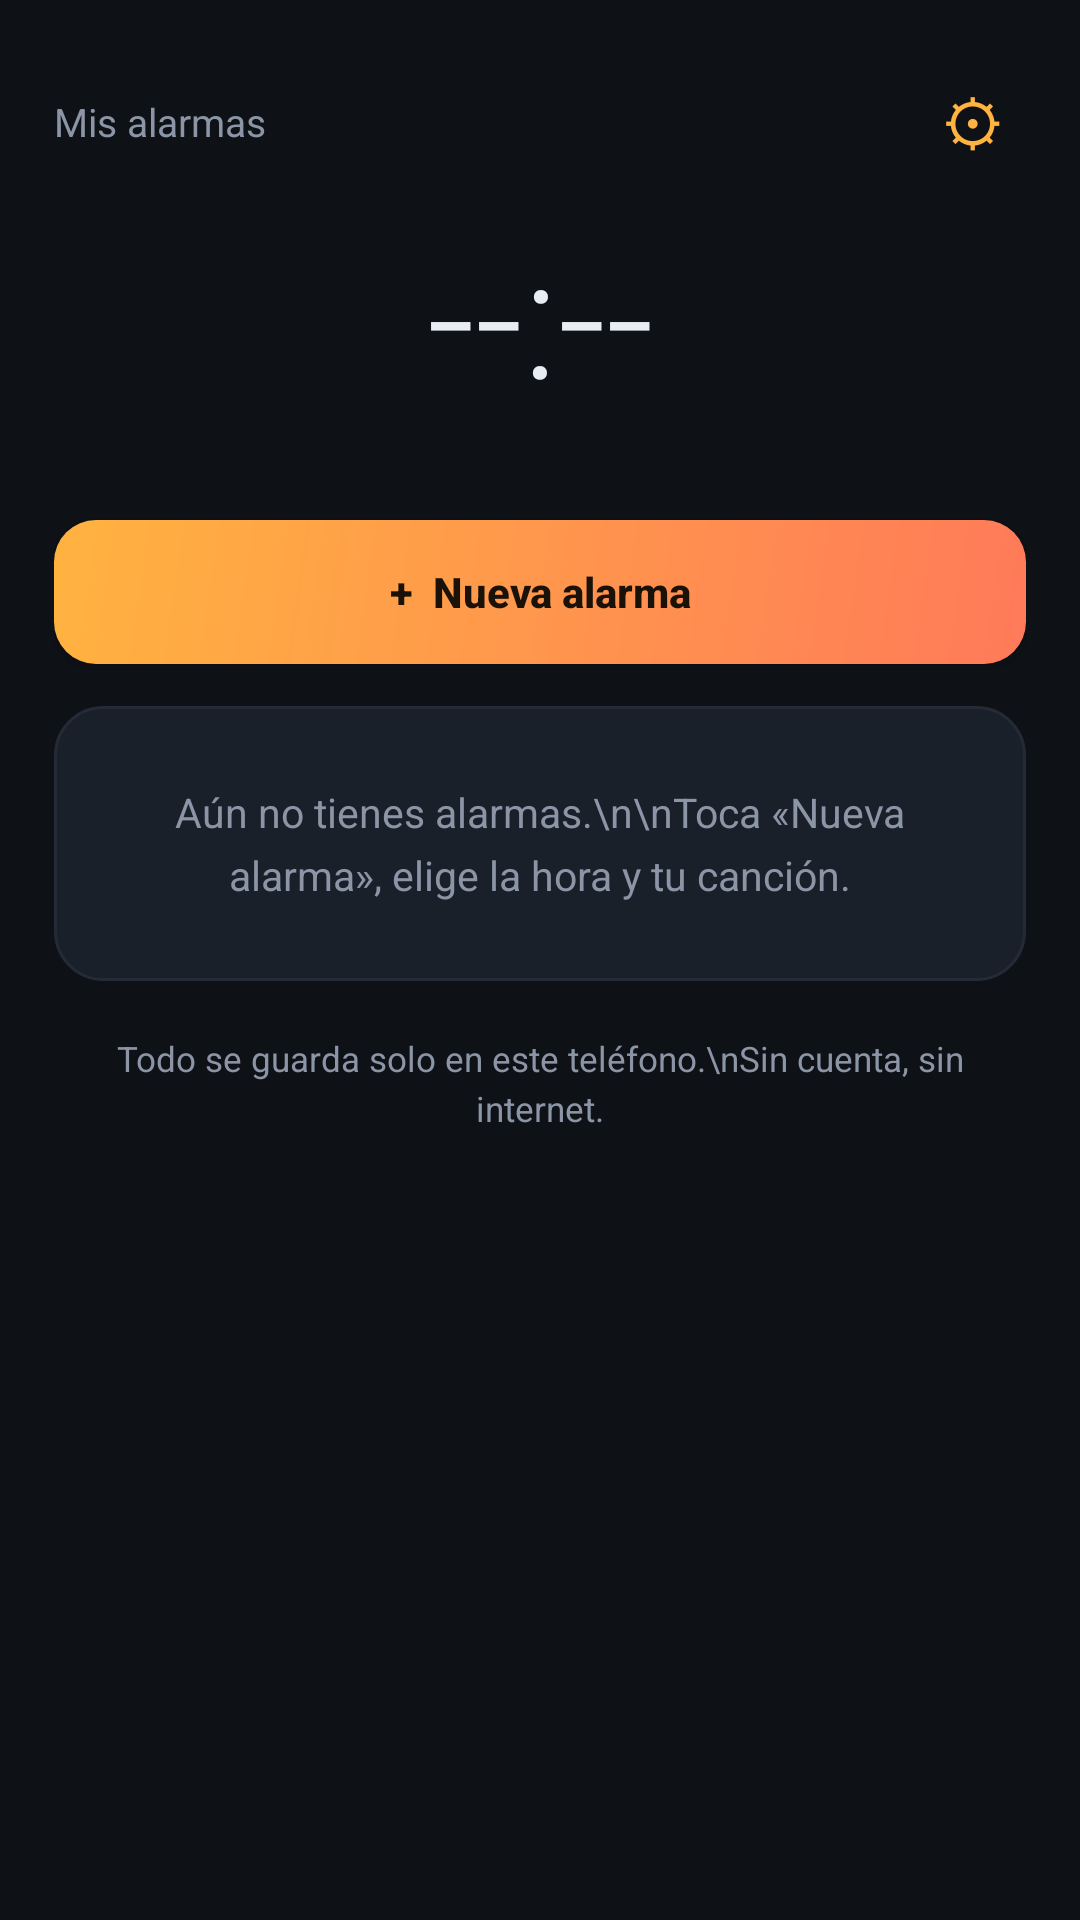

Here is an Android app screen rendered from its layout file. Give the layout XML and the strings, colors and styles it references.
<!-- AndroidManifest.xml: application theme AppTheme -->
<!-- res/layout/activity_main.xml -->
<?xml version="1.0" encoding="utf-8"?>
<LinearLayout xmlns:android="http://schemas.android.com/apk/res/android"
    android:layout_width="match_parent"
    android:layout_height="match_parent"
    android:orientation="vertical"
    android:background="?attr/fondo"
    android:padding="18dp">

    <LinearLayout
        android:layout_width="match_parent"
        android:layout_height="wrap_content"
        android:orientation="horizontal"
        android:gravity="center_vertical">

        <TextView
            android:layout_width="0dp"
            android:layout_height="wrap_content"
            android:layout_weight="1"
            android:text="Mis alarmas"
            android:textColor="?attr/tenue"
            android:textSize="13sp" />

        <TextView
            android:id="@+id/btnAjustes"
            android:layout_width="wrap_content"
            android:layout_height="wrap_content"
            android:text="⚙"
            android:textColor="?attr/acento"
            android:textSize="21sp"
            android:padding="8dp"
            android:clickable="true"
            android:focusable="true" />
    </LinearLayout>

    <TextView
        android:id="@+id/clock"
        android:layout_width="match_parent"
        android:layout_height="wrap_content"
        android:gravity="center"
        android:text="--:--"
        android:textColor="?attr/texto"
        android:textSize="56sp"
        android:fontFamily="sans-serif-light"
        android:paddingTop="4dp" />

    <TextView
        android:id="@+id/today"
        android:layout_width="match_parent"
        android:layout_height="wrap_content"
        android:gravity="center"
        android:textColor="?attr/tenue"
        android:textSize="13sp"
        android:paddingBottom="14dp" />

    <TextView
        android:id="@+id/btnPerms"
        android:layout_width="match_parent"
        android:layout_height="wrap_content"
        android:visibility="gone"
        android:background="@drawable/bg_warn"
        android:text="⚠  Toca aquí: falta un permiso para que la alarma suene puntual"
        android:textColor="?attr/acento"
        android:textSize="12.5sp"
        android:padding="12dp"
        android:layout_marginBottom="12dp" />

    <Button
        android:id="@+id/btnNew"
        android:layout_width="match_parent"
        android:layout_height="wrap_content"
        android:text="+  Nueva alarma"
        android:textColor="#1A1208"
        android:textStyle="bold"
        android:textAllCaps="false"
        android:background="@drawable/btn_primary"
        android:layout_marginBottom="14dp" />

    <ScrollView
        android:layout_width="match_parent"
        android:layout_height="0dp"
        android:layout_weight="1"
        android:scrollbars="none">

        <LinearLayout
            android:layout_width="match_parent"
            android:layout_height="wrap_content"
            android:orientation="vertical">

            <TextView
                android:id="@+id/emptyText"
                android:layout_width="match_parent"
                android:layout_height="wrap_content"
                android:background="@drawable/bg_card"
                android:gravity="center"
                android:padding="26dp"
                android:lineSpacingExtra="5dp"
                android:text="Aún no tienes alarmas.\n\nToca «Nueva alarma», elige la hora y tu canción."
                android:textColor="?attr/tenue"
                android:textSize="13.5sp" />

            <LinearLayout
                android:id="@+id/alarmList"
                android:layout_width="match_parent"
                android:layout_height="wrap_content"
                android:orientation="vertical" />

            <TextView
                android:layout_width="match_parent"
                android:layout_height="wrap_content"
                android:gravity="center"
                android:paddingTop="18dp"
                android:paddingBottom="8dp"
                android:lineSpacingExtra="3dp"
                android:text="Todo se guarda solo en este teléfono.\nSin cuenta, sin internet."
                android:textColor="?attr/tenue"
                android:textSize="11.5sp" />
        </LinearLayout>
    </ScrollView>
</LinearLayout>
<!-- resources referenced by this layout -->
<resources>
  <!-- drawable bg_card (drawable) -->
  <?xml version="1.0" encoding="utf-8"?>
  <shape xmlns:android="http://schemas.android.com/apk/res/android" android:shape="rectangle">
      <solid android:color="?attr/tarjeta" />
      <stroke android:width="1dp" android:color="?attr/linea" />
      <corners android:radius="16dp" />
  </shape>
  <!-- drawable bg_warn (drawable) -->
  <?xml version="1.0" encoding="utf-8"?>
  <shape xmlns:android="http://schemas.android.com/apk/res/android" android:shape="rectangle">
      <solid android:color="?attr/campo" />
      <stroke android:width="1dp" android:color="?attr/acento" />
      <corners android:radius="12dp" />
  </shape>
  <!-- drawable btn_primary (drawable) -->
  <?xml version="1.0" encoding="utf-8"?>
  <shape xmlns:android="http://schemas.android.com/apk/res/android" android:shape="rectangle">
      <gradient android:startColor="?attr/acento" android:endColor="?attr/acento2" android:angle="315" />
      <corners android:radius="14dp" />
  </shape>
  <style name="AppTheme" parent="Tema.Ambar" />
  <style name="Tema.Ambar" parent="Base">
          <item name="acento">#FFB340</item>
          <item name="acento2">#FF7A59</item>
          <item name="fondo">#0E1116</item>
          <item name="tarjeta">#19202A</item>
          <item name="linea">#242B36</item>
          <item name="campo">#0F141C</item>
          <item name="texto">#E8ECF3</item>
          <item name="tenue">#8B95A6</item>
          <item name="anillo">#150F0A</item>
      </style>
  <style name="Base" parent="Theme.AppCompat.NoActionBar">
          <item name="colorPrimary">?attr/acento</item>
          <item name="colorPrimaryDark">?attr/fondo</item>
          <item name="colorAccent">?attr/acento</item>
          <item name="android:windowBackground">?attr/fondo</item>
          <item name="android:statusBarColor">?attr/fondo</item>
          <item name="android:navigationBarColor">?attr/fondo</item>
          <item name="android:textColor">?attr/texto</item>
          <item name="android:textColorPrimary">?attr/texto</item>
          <item name="android:textColorSecondary">?attr/tenue</item>
          <item name="android:windowAnimationStyle">@style/Animaciones</item>
      </style>
  <style name="Animaciones" parent="android:Animation.Activity">
          <item name="android:activityOpenEnterAnimation">@android:anim/fade_in</item>
          <item name="android:activityOpenExitAnimation">@android:anim/fade_out</item>
          <item name="android:activityCloseEnterAnimation">@android:anim/fade_in</item>
          <item name="android:activityCloseExitAnimation">@android:anim/fade_out</item>
      </style>
</resources>
